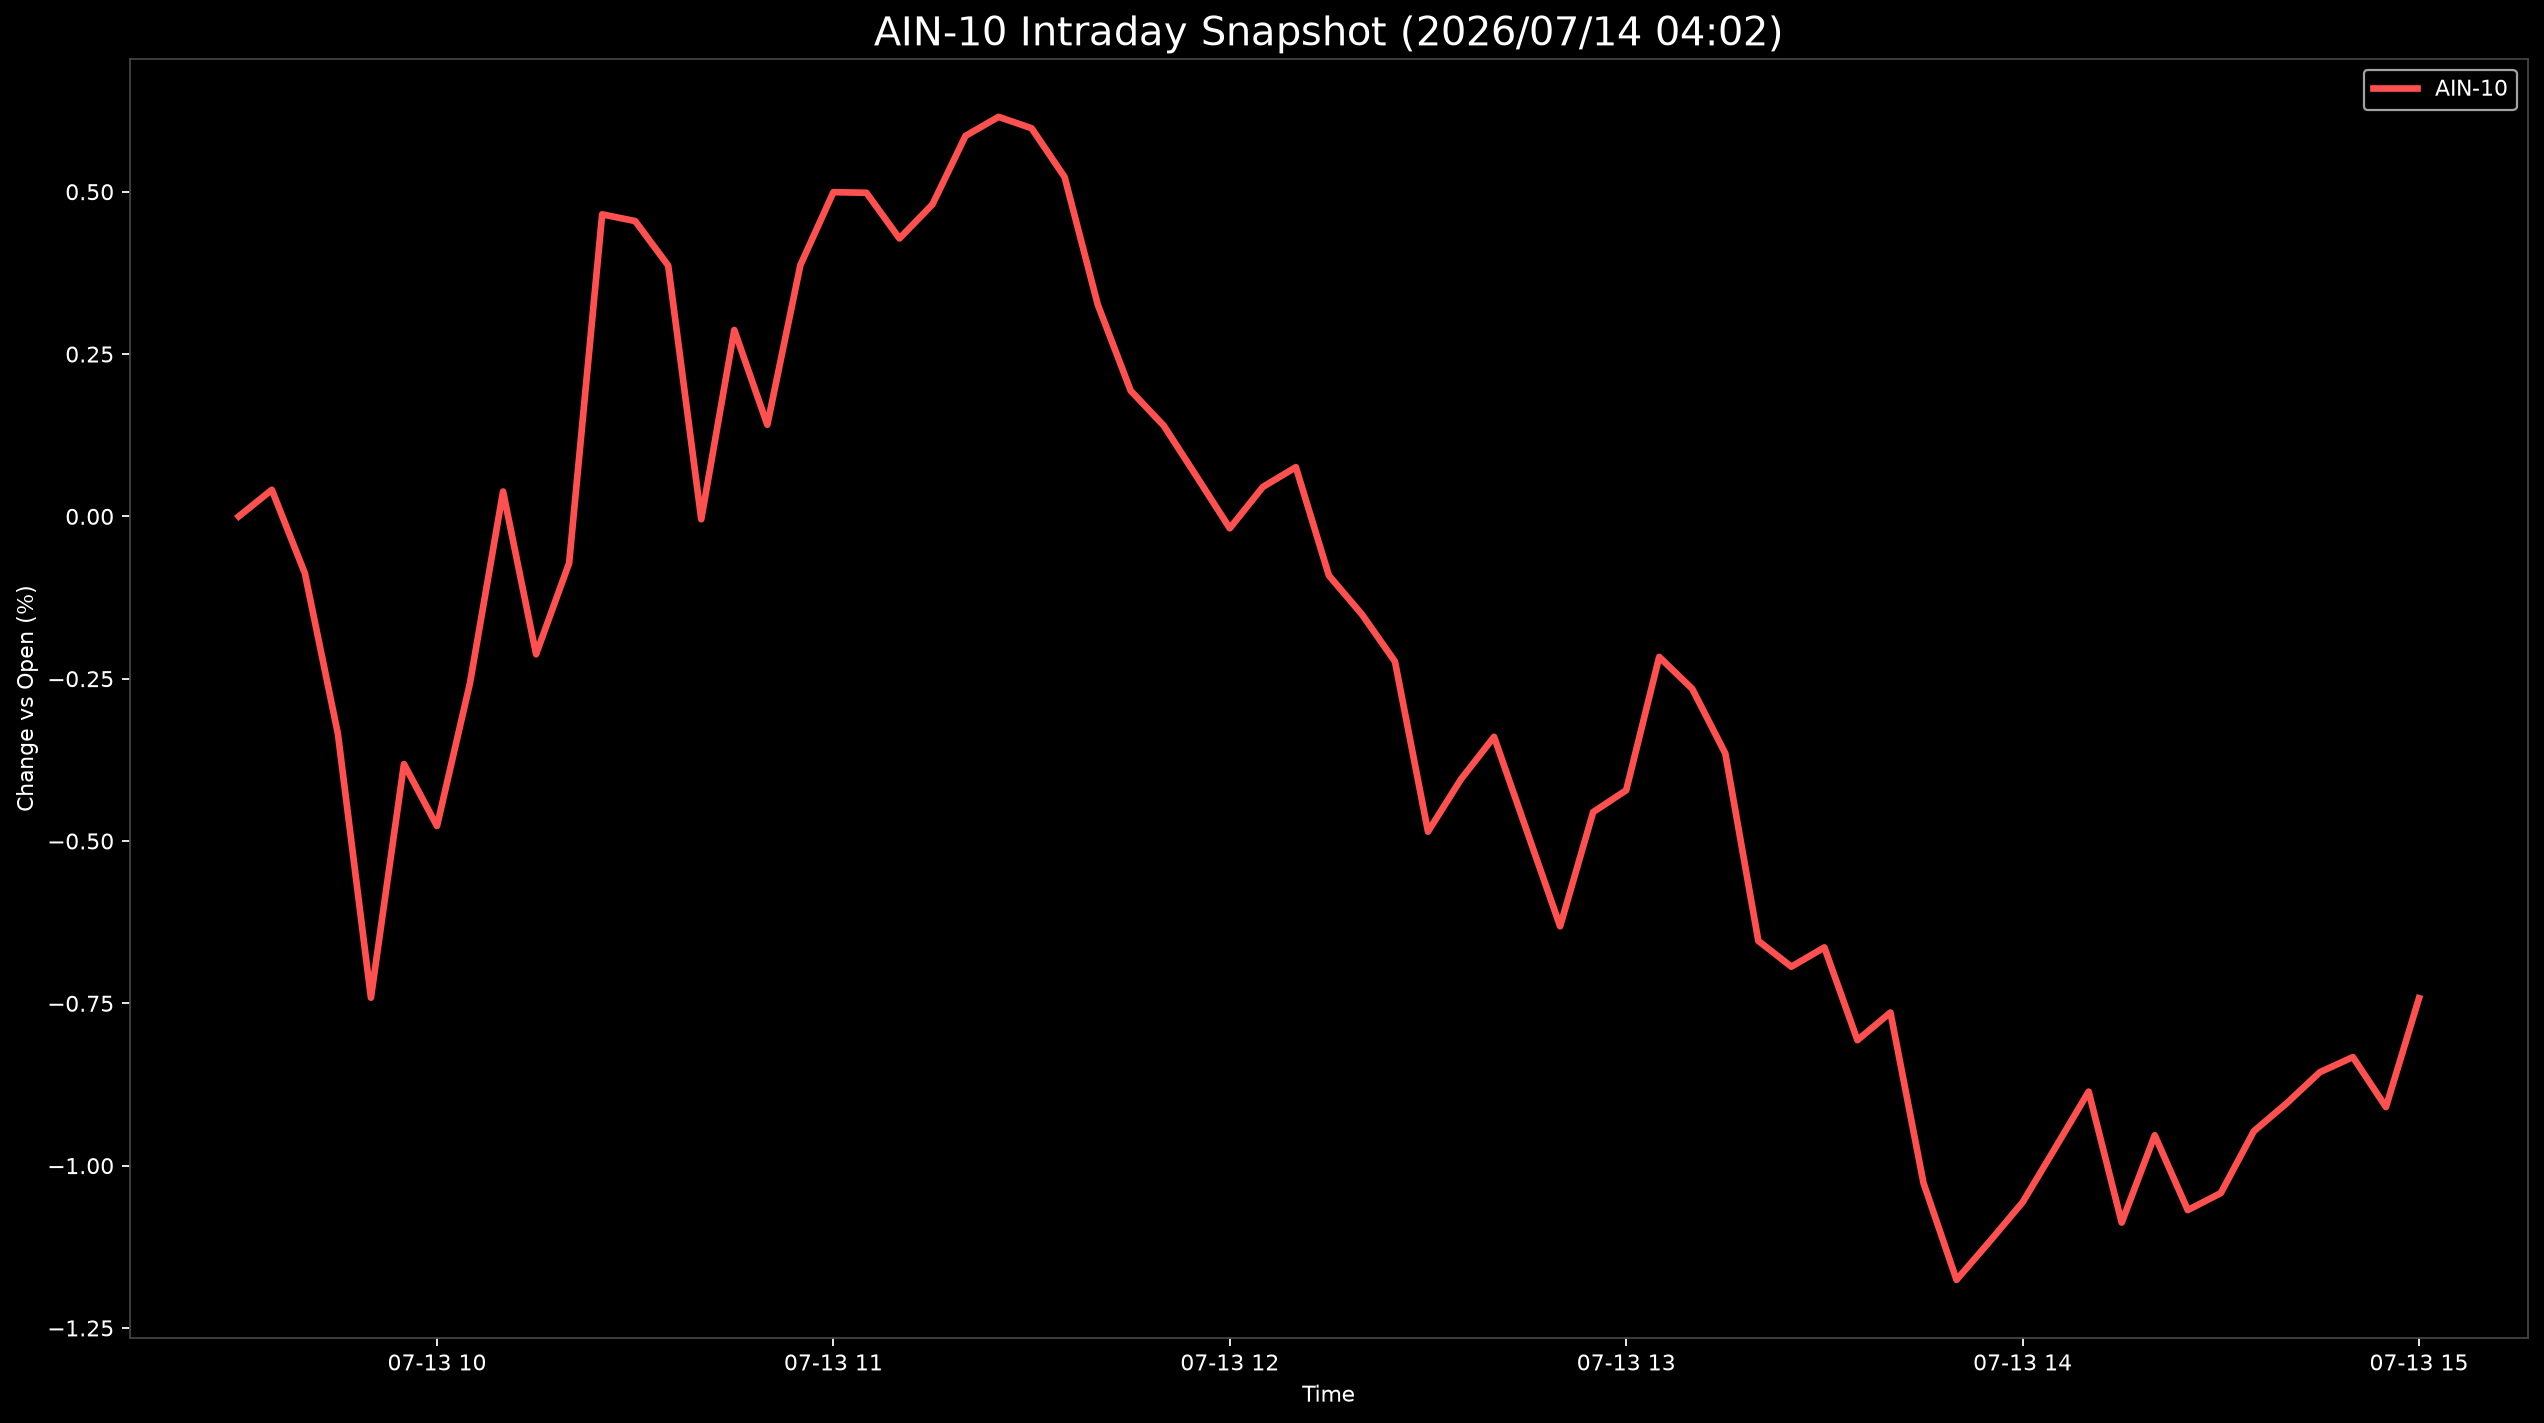

The table this chart was drawn from, first rows:
Datetime, AIN-10
2026-07-13 09:30:00, 0.0
2026-07-13 09:35:00, 0.04093
2026-07-13 09:40:00, -0.08756
2026-07-13 09:45:00, -0.3348
2026-07-13 09:50:00, -0.7413
2026-07-13 09:55:00, -0.3814
2026-07-13 10:00:00, -0.4769
2026-07-13 10:05:00, -0.2564
2026-07-13 10:10:00, 0.03824
2026-07-13 10:15:00, -0.2124
2026-07-13 10:20:00, -0.07191
2026-07-13 10:25:00, 0.4652
2026-07-13 10:30:00, 0.4548
2026-07-13 10:35:00, 0.3862
2026-07-13 10:40:00, -0.004374
2026-07-13 10:45:00, 0.2871
2026-07-13 10:50:00, 0.1411
2026-07-13 10:55:00, 0.3869
2026-07-13 11:00:00, 0.4993
2026-07-13 11:05:00, 0.4984
2026-07-13 11:10:00, 0.4281
2026-07-13 11:15:00, 0.4805
2026-07-13 11:20:00, 0.5861
2026-07-13 11:25:00, 0.6153
2026-07-13 11:30:00, 0.5978
2026-07-13 11:35:00, 0.5226
2026-07-13 11:40:00, 0.3267
2026-07-13 11:45:00, 0.1935
2026-07-13 11:50:00, 0.1398
2026-07-13 11:55:00, 0.06104
2026-07-13 12:00:00, -0.01834
2026-07-13 12:05:00, 0.04532
2026-07-13 12:10:00, 0.07579
2026-07-13 12:15:00, -0.0911
2026-07-13 12:20:00, -0.1509
2026-07-13 12:25:00, -0.2236
2026-07-13 12:30:00, -0.4856
2026-07-13 12:35:00, -0.4047
2026-07-13 12:40:00, -0.3395
2026-07-13 12:45:00, -0.4856
2026-07-13 12:50:00, -0.6313
2026-07-13 12:55:00, -0.4554
2026-07-13 13:00:00, -0.4218
2026-07-13 13:05:00, -0.2164
2026-07-13 13:10:00, -0.2657
2026-07-13 13:15:00, -0.3651
2026-07-13 13:20:00, -0.6538
2026-07-13 13:25:00, -0.6936
2026-07-13 13:30:00, -0.6639
2026-07-13 13:35:00, -0.8067
2026-07-13 13:40:00, -0.7641
2026-07-13 13:45:00, -1.027
2026-07-13 13:50:00, -1.176
2026-07-13 13:55:00, -1.117
2026-07-13 14:00:00, -1.056
2026-07-13 14:05:00, -0.9717
2026-07-13 14:10:00, -0.886
2026-07-13 14:15:00, -1.088
2026-07-13 14:20:00, -0.9532
2026-07-13 14:25:00, -1.068
... 7 more rows
